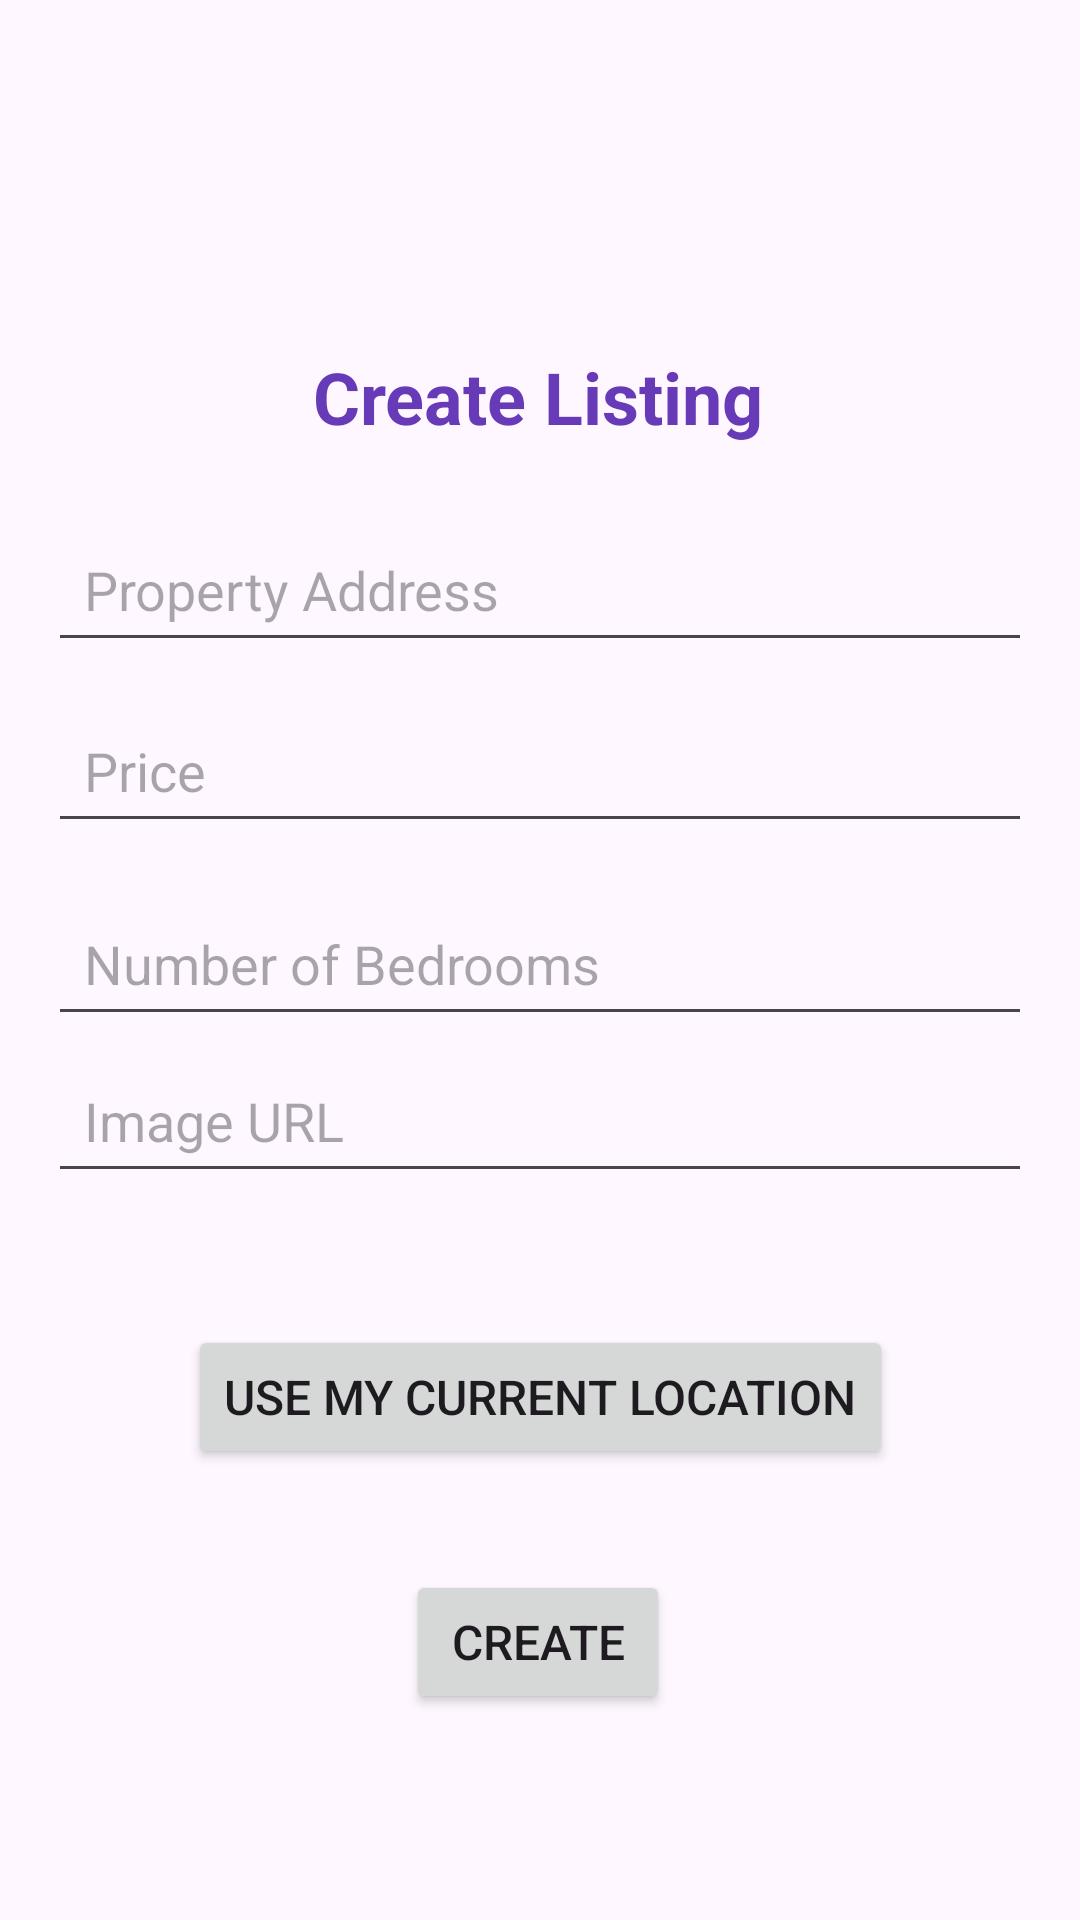

Here is an Android app screen rendered from its layout file. Give the layout XML and the strings, colors and styles it references.
<!-- AndroidManifest.xml: application theme Theme.LANDLORD_APP_10 -->
<!-- res/layout/activity_create_listings.xml -->
<?xml version="1.0" encoding="utf-8"?>
<androidx.constraintlayout.widget.ConstraintLayout xmlns:android="http://schemas.android.com/apk/res/android"
    xmlns:app="http://schemas.android.com/apk/res-auto"
    xmlns:tools="http://schemas.android.com/tools"
    android:id="@+id/main"
    android:layout_width="match_parent"
    android:layout_height="match_parent"
    tools:context=".CreateListingActivity">

    
    <TextView
        android:id="@+id/tvCreateListingTitle"
        android:layout_width="wrap_content"
        android:layout_height="wrap_content"
        android:layout_marginTop="108dp"
        android:padding="8dp"
        android:text="Create Listing"
        android:textColor="#673ab7"
        android:textSize="24sp"
        android:textStyle="bold"
        app:layout_constraintEnd_toEndOf="parent"
        app:layout_constraintHorizontal_bias="0.497"
        app:layout_constraintStart_toStartOf="parent"
        app:layout_constraintTop_toTopOf="parent" />

    
    <EditText
        android:id="@+id/etBedrooms"
        android:layout_width="0dp"
        android:layout_height="wrap_content"
        android:layout_marginHorizontal="16dp"
        android:layout_marginTop="16dp"
        android:hint="Number of Bedrooms"
        android:inputType="number"
        android:padding="12dp"
        app:layout_constraintEnd_toEndOf="parent"
        app:layout_constraintStart_toStartOf="parent"
        app:layout_constraintTop_toBottomOf="@id/etPrice" />

    
    <EditText
        android:id="@+id/etAddress"
        android:layout_width="0dp"
        android:layout_height="wrap_content"
        android:layout_margin="16dp"
        android:layout_marginTop="8dp"
        android:hint="Property Address"
        android:padding="12dp"
        app:layout_constraintEnd_toEndOf="parent"
        app:layout_constraintStart_toStartOf="parent"
        app:layout_constraintTop_toBottomOf="@+id/tvCreateListingTitle" />

    
    <EditText
        android:id="@+id/etImageUrl"
        android:layout_width="0dp"
        android:layout_height="wrap_content"
        android:layout_marginHorizontal="16dp"
        android:layout_marginTop="4dp"
        android:hint="Image URL"
        android:inputType="textUri"
        android:padding="12dp"
        app:layout_constraintEnd_toEndOf="parent"
        app:layout_constraintStart_toStartOf="parent"
        app:layout_constraintTop_toBottomOf="@id/etBedrooms" />

    
    <EditText
        android:id="@+id/etPrice"
        android:layout_width="0dp"
        android:layout_height="wrap_content"
        android:layout_marginHorizontal="16dp"
        android:layout_marginTop="12dp"
        android:hint="Price"
        android:inputType="numberDecimal"
        android:padding="12dp"
        app:layout_constraintEnd_toEndOf="parent"
        app:layout_constraintStart_toStartOf="parent"
        app:layout_constraintTop_toBottomOf="@id/etAddress" />

    
    <Button
        android:id="@+id/btnUseCurrentLocation"
        android:layout_width="wrap_content"
        android:layout_height="wrap_content"
        android:layout_marginTop="44dp"
        android:paddingVertical="10dp"
        android:text="Use My Current Location"
        android:textSize="16sp"
        app:layout_constraintEnd_toEndOf="parent"
        app:layout_constraintStart_toStartOf="parent"
        app:layout_constraintTop_toBottomOf="@+id/etImageUrl" />

    
    <Button
        android:id="@+id/btnCreate"
        android:layout_width="wrap_content"
        android:layout_height="wrap_content"
        android:text="Create"
        android:textSize="16sp"
        app:layout_constraintBottom_toBottomOf="parent"
        app:layout_constraintEnd_toEndOf="parent"
        app:layout_constraintHorizontal_bias="0.498"
        app:layout_constraintStart_toStartOf="parent"
        app:layout_constraintTop_toBottomOf="@+id/btnUseCurrentLocation"
        app:layout_constraintVertical_bias="0.329" />

</androidx.constraintlayout.widget.ConstraintLayout>
<!-- resources referenced by this layout -->
<resources>
  <style name="Theme.LANDLORD_APP_10" parent="Base.Theme.LANDLORD_APP_10" />
  <style name="Base.Theme.LANDLORD_APP_10" parent="Theme.Material3.DayNight.NoActionBar">
          
          
      </style>
</resources>
